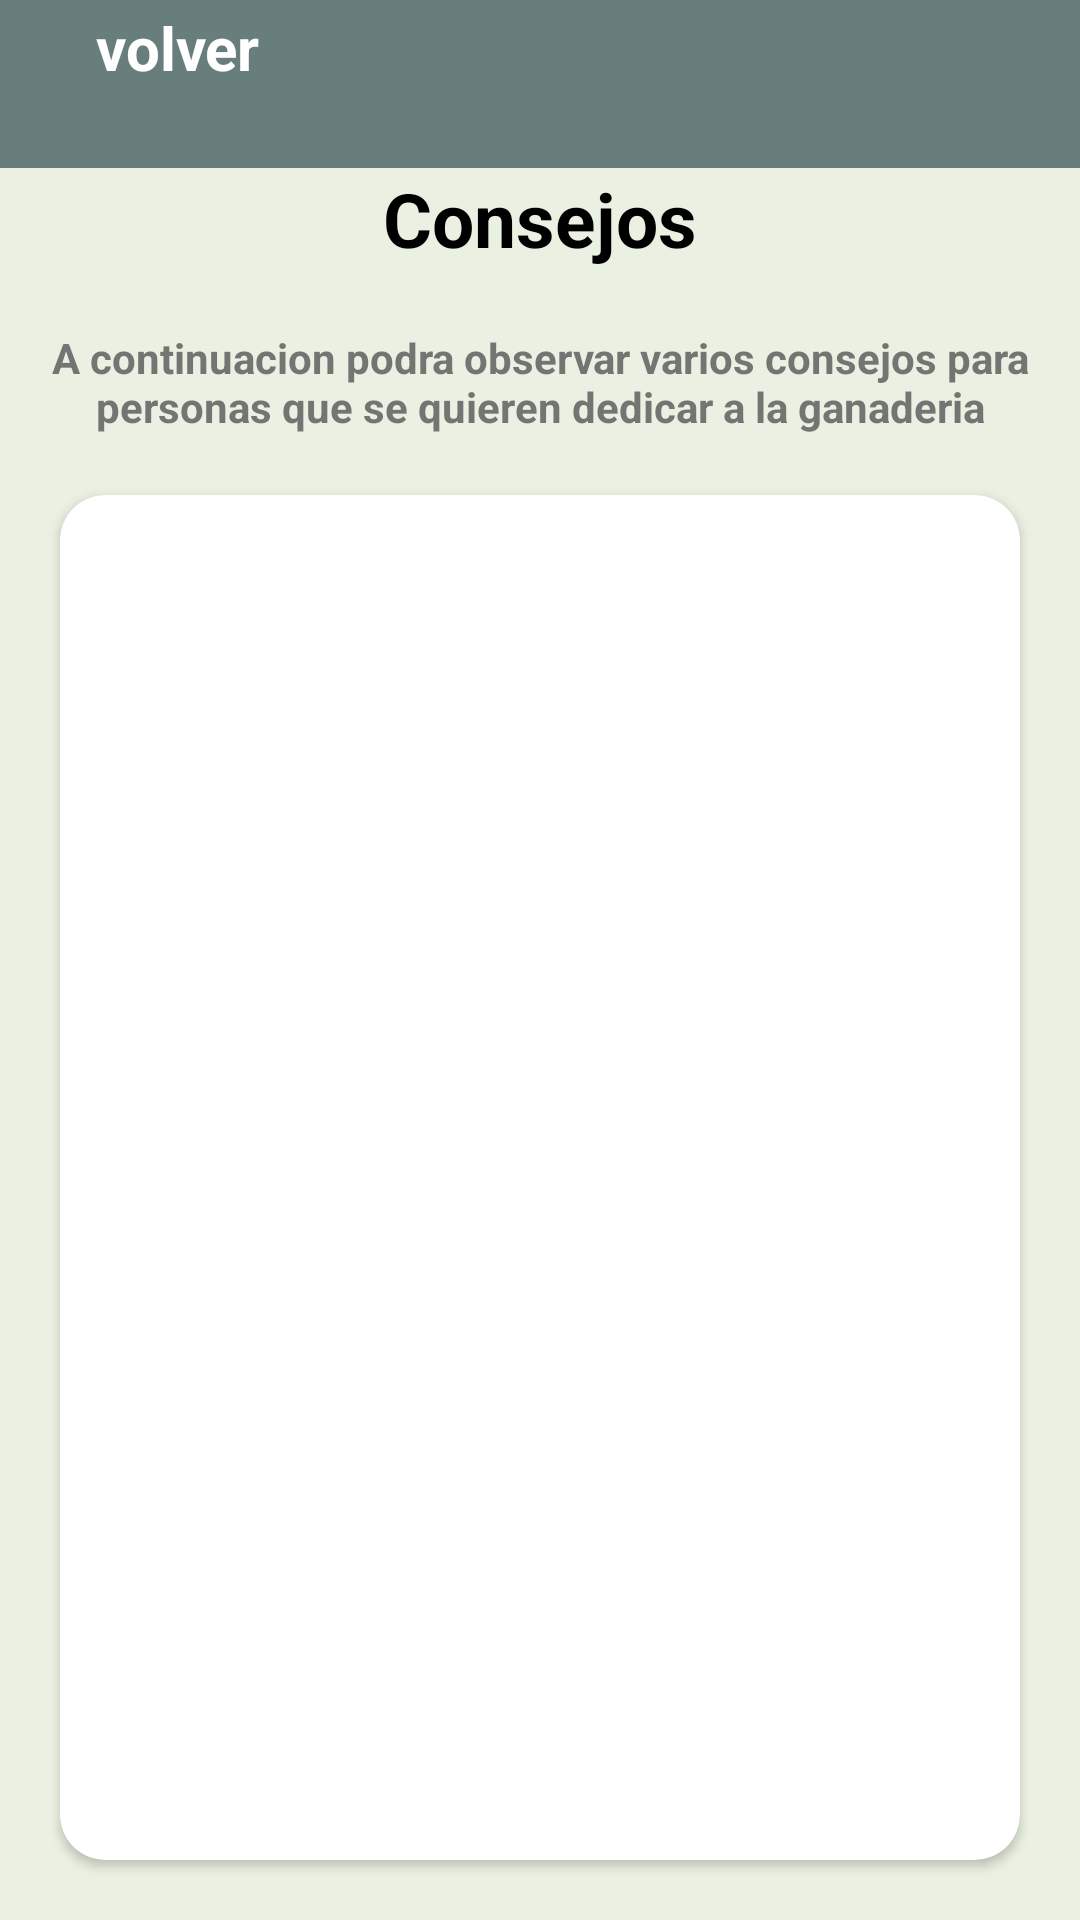

The Android layout XML behind this screen, and the referenced resources:
<!-- AndroidManifest.xml: application theme Theme.LivestockProject -->
<!-- res/layout/activity_consult_diagnostic.xml -->
<?xml version="1.0" encoding="utf-8"?>
<androidx.constraintlayout.widget.ConstraintLayout xmlns:android="http://schemas.android.com/apk/res/android"
    xmlns:app="http://schemas.android.com/apk/res-auto"
    xmlns:tools="http://schemas.android.com/tools"
    android:layout_width="match_parent"
    android:layout_height="match_parent"
    android:background="@color/background_app"
    tools:context=".ui.Diagnostic.ConsultDiagnosticActivity">

    <include
        android:id="@+id/viewToolBar"
        layout="@layout/view_tool_bar"
        app:layout_constraintStart_toStartOf="parent"
        app:layout_constraintEnd_toEndOf="parent"
        app:layout_constraintTop_toTopOf="parent"
        app:layout_constraintBottom_toTopOf="@+id/tvRegisteredCows"/>

    <TextView
        android:id="@+id/tvRegisteredCows"
        android:layout_width="0dp"
        android:layout_height="wrap_content"
        android:text="@string/tips"
        android:textAlignment="center"
        android:textColor="@color/black"
        android:textSize="25sp"
        android:textStyle="bold"
        app:layout_constraintEnd_toEndOf="parent"
        app:layout_constraintStart_toStartOf="parent"
        app:layout_constraintTop_toBottomOf="@+id/viewToolBar" />

    <TextView
        android:id="@+id/tvDescription"
        android:layout_width="wrap_content"
        android:layout_height="wrap_content"
        android:layout_margin="20dp"
        android:text="@string/text_tips"
        android:textAlignment="center"
        android:textColor="@color/gray"
        android:textStyle="bold"
        app:layout_constraintEnd_toEndOf="parent"
        app:layout_constraintStart_toStartOf="parent"
        app:layout_constraintTop_toBottomOf="@+id/tvRegisteredCows" />

    <androidx.cardview.widget.CardView
        android:id="@+id/cvRecycler"
        android:layout_width="0dp"
        android:layout_height="0dp"
        android:layout_margin="20dp"
        app:cardCornerRadius="15dp"
        app:layout_constraintBottom_toBottomOf="parent"
        app:layout_constraintEnd_toEndOf="parent"
        app:layout_constraintStart_toStartOf="parent"
        app:layout_constraintTop_toBottomOf="@+id/tvDescription"
        app:layout_constraintVertical_bias="0.1">

        <androidx.recyclerview.widget.RecyclerView
            android:id="@+id/rvTips"
            android:layout_width="match_parent"
            android:layout_height="match_parent"
            android:layout_margin="5dp" />
    </androidx.cardview.widget.CardView>

</androidx.constraintlayout.widget.ConstraintLayout>
<!-- res/layout/view_tool_bar.xml (included above) -->
<?xml version="1.0" encoding="utf-8"?>
<FrameLayout
    xmlns:android="http://schemas.android.com/apk/res/android"
    xmlns:app="http://schemas.android.com/apk/res-auto"
    android:layout_width="match_parent"
    android:layout_height="?actionBarSize"
    android:background="@color/toolBar"
    app:layout_constraintTop_toTopOf="parent">

    <LinearLayout
        android:id="@+id/back"
        android:layout_width="wrap_content"
        android:layout_height="wrap_content"
        android:gravity="center"
        android:orientation="horizontal">

        <ImageView
            android:layout_width="wrap_content"
            android:layout_height="wrap_content"
            android:padding="16dp"
            android:src="@drawable/back_icon" />

        <TextView
            android:layout_width="wrap_content"
            android:layout_height="wrap_content"
            android:text="volver"
            android:textColor="@color/white"
            android:textSize="20sp"
            android:textStyle="bold" />

    </LinearLayout>
</FrameLayout>
<!-- resources referenced by this layout -->
<resources>
  <color name="background_app">#EAF1E2</color>
  <color name="black">#FF000000</color>
  <color name="gray">#D75D5E5D</color>
  <color name="toolBar">#687E7C</color>
  <color name="white">#FFFFFFFF</color>
  <string name="text_tips">A continuacion podra observar varios consejos para personas que se quieren dedicar a la ganaderia</string>
  <string name="tips">Consejos</string>
  <style name="Theme.LivestockProject" parent="Theme.MaterialComponents.DayNight.NoActionBar">
          
          <item name="colorPrimary">@color/toolBar</item>
          <item name="colorPrimaryVariant">@color/toolBar</item>
          <item name="colorOnPrimary">@color/white</item>
          
          <item name="colorSecondary">@color/teal_200</item>
          <item name="colorSecondaryVariant">@color/teal_700</item>
          <item name="colorOnSecondary">@color/black</item>
          
          <item name="android:statusBarColor">?attr/colorPrimaryVariant</item>
          
      </style>
  <color name="teal_200">#FF03DAC5</color>
  <color name="teal_700">#FF018786</color>
</resources>
